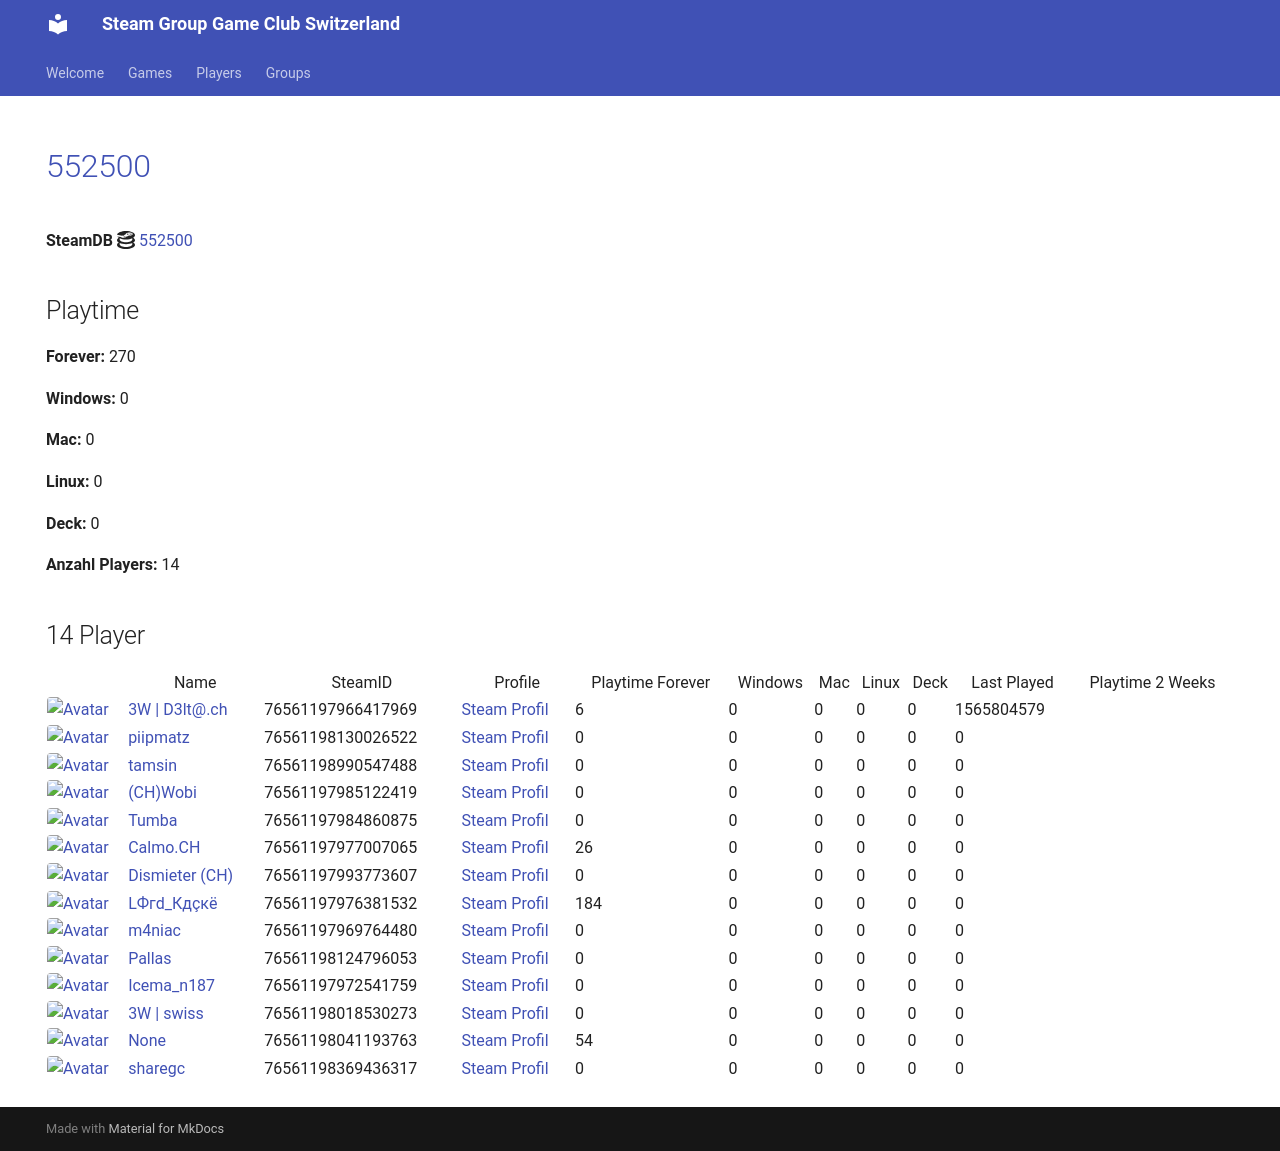

repository: Game-Club-Switzerland/steam.gameclub.ch · page: game/552500/index.html · generator: mkdocs

---
hide:
  - navigation
  - toc
---
# <a href="https://store.steampowered.com/app/552500">552500</a>

**SteamDB :simple-steamdb:** <a href="https://steamdb.info/app/552500">552500</a>

## Playtime

**Forever:** 211

**Windows:** 0

**Mac:** 0

**Linux:** 0

**Deck:** 0

**Anzahl Players:** 14
## 14 Player

<table id="charts-table" class="display" style="width:100%">
            <thead>
                <tr>
                    <th></th>
                    <th>Name</th>
                    <th>SteamID</th>
                    <th>Profile</th>
                    <th>Playtime Forever</th>
                    <th>Windows</th>
                    <th>Mac</th>
                    <th>Linux</th>
                    <th>Deck</th>
                    <th>Last Played</th>
                    <th>Playtime 2 Weeks</th>
                </tr>
            </thead>
            <tbody>
        <tr>
<td><a href="/player/76561197966417969" target="_blank" title="3W | D3lt@.ch"><img src="https://avatars.steamstatic.com/363ea361fc7ff2a14a2a780a5e15e66cee03e434_full.jpg" alt="Avatar" style="width:48px;height:48px;border-radius:4px;"></a></td><td><a href="/player/76561197966417969" target="_blank" title="3W | D3lt@.ch">3W | D3lt@.ch</a></td><td>76561197966417969</td><td><a href="https://steamcommunity.com/id/3wd3lta/" target="_blank">Steam Profil</a></td><td>6</td><td>0</td><td>0</td><td>0</td><td>0</td><td>1565804579</td><td></td></tr>
<tr>
<td><a href="/player/76561197985122419" target="_blank" title="(CH)Wobi"><img src="https://avatars.steamstatic.com/d54bb79ee87c2fb8393656d125a3ddd8eceb38ab_full.jpg" alt="Avatar" style="width:48px;height:48px;border-radius:4px;"></a></td><td><a href="/player/76561197985122419" target="_blank" title="(CH)Wobi">(CH)Wobi</a></td><td>76561197985122419</td><td><a href="https://steamcommunity.com/id/4wobi/" target="_blank">Steam Profil</a></td><td>0</td><td>0</td><td>0</td><td>0</td><td>0</td><td>0</td><td></td></tr>
<tr>
<td><a href="/player/76561197993773607" target="_blank" title="Dismieter (CH)"><img src="https://avatars.steamstatic.com/d83d70483792572cace3586b41ad5ed65779d2d6_full.jpg" alt="Avatar" style="width:48px;height:48px;border-radius:4px;"></a></td><td><a href="/player/76561197993773607" target="_blank" title="Dismieter (CH)">Dismieter (CH)</a></td><td>76561197993773607</td><td><a href="https://steamcommunity.com/profiles/76561197993773607/" target="_blank">Steam Profil</a></td><td>0</td><td>0</td><td>0</td><td>0</td><td>0</td><td>0</td><td></td></tr>
<tr>
<td><a href="/player/76561197976381532" target="_blank" title="LФгd_Кдçкё"><img src="https://avatars.steamstatic.com/c1032dc6a70680728c466c2b1b196558c5982713_full.jpg" alt="Avatar" style="width:48px;height:48px;border-radius:4px;"></a></td><td><a href="/player/76561197976381532" target="_blank" title="LФгd_Кдçкё">LФгd_Кдçкё</a></td><td>76561197976381532</td><td><a href="https://steamcommunity.com/id/D4nY_CH/" target="_blank">Steam Profil</a></td><td>117</td><td>0</td><td>0</td><td>0</td><td>0</td><td>0</td><td></td></tr>
<tr>
<td><a href="/player/76561197961153140" target="_blank" title="mYKe"><img src="https://avatars.steamstatic.com/d5ef05cf3cb3602d3fe15216cf663b753c3b5b25_full.jpg" alt="Avatar" style="width:48px;height:48px;border-radius:4px;"></a></td><td><a href="/player/76561197961153140" target="_blank" title="mYKe">mYKe</a></td><td>76561197961153140</td><td><a href="https://steamcommunity.com/profiles/76561197961153140/" target="_blank">Steam Profil</a></td><td>8</td><td>0</td><td>0</td><td>0</td><td>0</td><td>0</td><td></td></tr>
<tr>
<td><a href="/player/76561198124796053" target="_blank" title="Pallas"><img src="https://avatars.steamstatic.com/4630dfff0852bfa9ba5d90058491e1b218af8dd6_full.jpg" alt="Avatar" style="width:48px;height:48px;border-radius:4px;"></a></td><td><a href="/player/76561198124796053" target="_blank" title="Pallas">Pallas</a></td><td>76561198124796053</td><td><a href="https://steamcommunity.com/profiles/76561198124796053/" target="_blank">Steam Profil</a></td><td>0</td><td>0</td><td>0</td><td>0</td><td>0</td><td>0</td><td></td></tr>
<tr>
<td><a href="/player/76561198130026522" target="_blank" title="piipmatz"><img src="https://avatars.steamstatic.com/d80dda23bd7aac56321ff3e591ac4ad9cdee53e6_full.jpg" alt="Avatar" style="width:48px;height:48px;border-radius:4px;"></a></td><td><a href="/player/76561198130026522" target="_blank" title="piipmatz">piipmatz</a></td><td>76561198130026522</td><td><a href="https://steamcommunity.com/id/piipmatz_ch/" target="_blank">Steam Profil</a></td><td>0</td><td>0</td><td>0</td><td>0</td><td>0</td><td>0</td><td></td></tr>
<tr>
<td><a href="/player/76561198990547488" target="_blank" title="tamsin"><img src="https://avatars.steamstatic.com/faa3fc7efb1b5a6fd17e8dbd1d883d5762ab0ada_full.jpg" alt="Avatar" style="width:48px;height:48px;border-radius:4px;"></a></td><td><a href="/player/76561198990547488" target="_blank" title="tamsin">tamsin</a></td><td>76561198990547488</td><td><a href="https://steamcommunity.com/profiles/76561198990547488/" target="_blank">Steam Profil</a></td><td>0</td><td>0</td><td>0</td><td>0</td><td>0</td><td>0</td><td></td></tr>
<tr>
<td><a href="/player/76561197984860875" target="_blank" title="Tumba"><img src="https://avatars.steamstatic.com/897c109fd930143c3d84e2bd02d85f804f7d89a1_full.jpg" alt="Avatar" style="width:48px;height:48px;border-radius:4px;"></a></td><td><a href="/player/76561197984860875" target="_blank" title="Tumba">Tumba</a></td><td>76561197984860875</td><td><a href="https://steamcommunity.com/profiles/76561197984860875/" target="_blank">Steam Profil</a></td><td>0</td><td>0</td><td>0</td><td>0</td><td>0</td><td>0</td><td></td></tr>
<tr>
<td><a href="/player/76561197972541759" target="_blank" title="Icema_n187"><img src="https://avatars.steamstatic.com/f6a0a4b66f705bdafa7a7842538f885b91103101_full.jpg" alt="Avatar" style="width:48px;height:48px;border-radius:4px;"></a></td><td><a href="/player/76561197972541759" target="_blank" title="Icema_n187">Icema_n187</a></td><td>76561197972541759</td><td><a href="https://steamcommunity.com/id/iceman187/" target="_blank">Steam Profil</a></td><td>0</td><td>0</td><td>0</td><td>0</td><td>0</td><td>0</td><td></td></tr>
<tr>
<td><a href="/player/76561197977007065" target="_blank" title="Calmo.CH"><img src="https://avatars.steamstatic.com/d5f87817aa0e703dfdb751872ff2545763312145_full.jpg" alt="Avatar" style="width:48px;height:48px;border-radius:4px;"></a></td><td><a href="/player/76561197977007065" target="_blank" title="Calmo.CH">Calmo.CH</a></td><td>76561197977007065</td><td><a href="https://steamcommunity.com/profiles/76561197977007065/" target="_blank">Steam Profil</a></td><td>26</td><td>0</td><td>0</td><td>0</td><td>0</td><td>0</td><td></td></tr>
<tr>
<td><a href="/player/76561198018530273" target="_blank" title="3W | swiss"><img src="https://avatars.steamstatic.com/321f3e02c465b19dbdf228bc79524eb48a7b8eec_full.jpg" alt="Avatar" style="width:48px;height:48px;border-radius:4px;"></a></td><td><a href="/player/76561198018530273" target="_blank" title="3W | swiss">3W | swiss</a></td><td>76561198018530273</td><td><a href="https://steamcommunity.com/profiles/76561198018530273/" target="_blank">Steam Profil</a></td><td>0</td><td>0</td><td>0</td><td>0</td><td>0</td><td>0</td><td></td></tr>
<tr>
<td><a href="/player/76561198041193763" target="_blank" title="187 | hodechrampf"><img src="https://avatars.steamstatic.com/7eb86a98d34da786dc134603a248c7169791a9fa_full.jpg" alt="Avatar" style="width:48px;height:48px;border-radius:4px;"></a></td><td><a href="/player/76561198041193763" target="_blank" title="187 | hodechrampf">187 | hodechrampf</a></td><td>76561198041193763</td><td><a href="https://steamcommunity.com/profiles/76561198041193763/" target="_blank">Steam Profil</a></td><td>54</td><td>0</td><td>0</td><td>0</td><td>0</td><td>0</td><td></td></tr>
<tr>
<td><a href="/player/76561198369436317" target="_blank" title="sharegc"><img src="https://avatars.steamstatic.com/4b6a981698f8bca38682c48e3b75a2e012c626ab_full.jpg" alt="Avatar" style="width:48px;height:48px;border-radius:4px;"></a></td><td><a href="/player/76561198369436317" target="_blank" title="sharegc">sharegc</a></td><td>76561198369436317</td><td><a href="https://steamcommunity.com/id/sharegc/" target="_blank">Steam Profil</a></td><td>0</td><td>0</td><td>0</td><td>0</td><td>0</td><td>0</td><td></td></tr>
</tbody>
</table>
